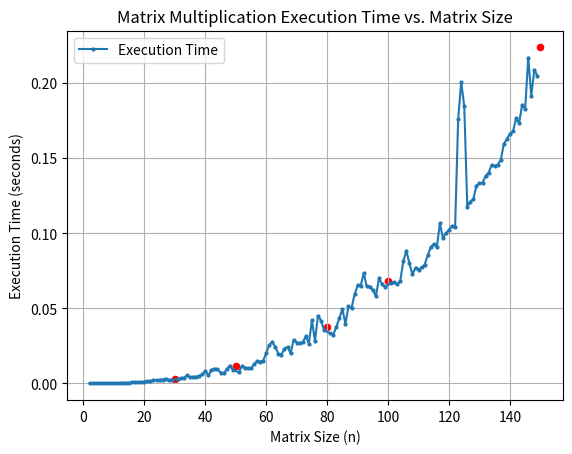

Python code for this plot:
import random
import time
import matplotlib.pyplot as plt

# Function to generate a random matrix of size n x n
def generate_random_matrix(n):
    return [[random.random() for _ in range(n)] for _ in range(n)]

# Function to multiply two matrices and measure execution time
def matrix_multiply(A, B):
    n = len(A)
    C = [[0 for _ in range(n)] for _ in range(n)]
    
    start_time = time.time()
    
    for i in range(n):
        for j in range(n):
            for k in range(n):
                C[i][j] += A[i][k] * B[k][j]
    
    end_time = time.time()
    
    return end_time - start_time

# Values of n to test
n_values = list(range(2, 151))

# Measure execution times for each n
execution_times = []

# Specify specific values of n to highlight in red
specific_values = [30, 50, 80, 100, 150]

for n in n_values:
    A = generate_random_matrix(n)
    B = generate_random_matrix(n)
    execution_time = matrix_multiply(A, B)
    execution_times.append(execution_time)

print(execution_times)

# Extract the execution times for specific values of n
specific_execution_values = [execution_times[n_values.index(n)] for n in specific_values]

# print(execution_times)

for i in range(len(n_values)):
    x = str(n_values[i])
    y = str(execution_times[i])
    print("The execution time for a " + x + "x" + x + " is: " + y)

print("\n\nSpecific execution times: \n\n")

for i in range(len(specific_execution_values)):
    x = str(specific_values[i])
    y = str(specific_execution_values[i])
    print("The execution time for a " + x + "x" + x + " is: " + y)

# Remove specific values of n from the list of all values
n_values = [n for n in n_values if n not in specific_values]

# Plot the execution time function of n
plt.plot(n_values, execution_times[:-len(specific_values)], marker='o', markersize=2, label='Execution Time')
plt.xlabel('Matrix Size (n)')
plt.ylabel('Execution Time (seconds)')
plt.title('Matrix Multiplication Execution Time vs. Matrix Size')

# Mark specific values on the graph in red
for n, execution_time in zip(specific_values, specific_execution_values):
    plt.scatter(n, execution_time, marker='o', c='red', s=20)

# Add a legend
plt.legend()

# Grid lines
plt.grid(True)

plt.show()


